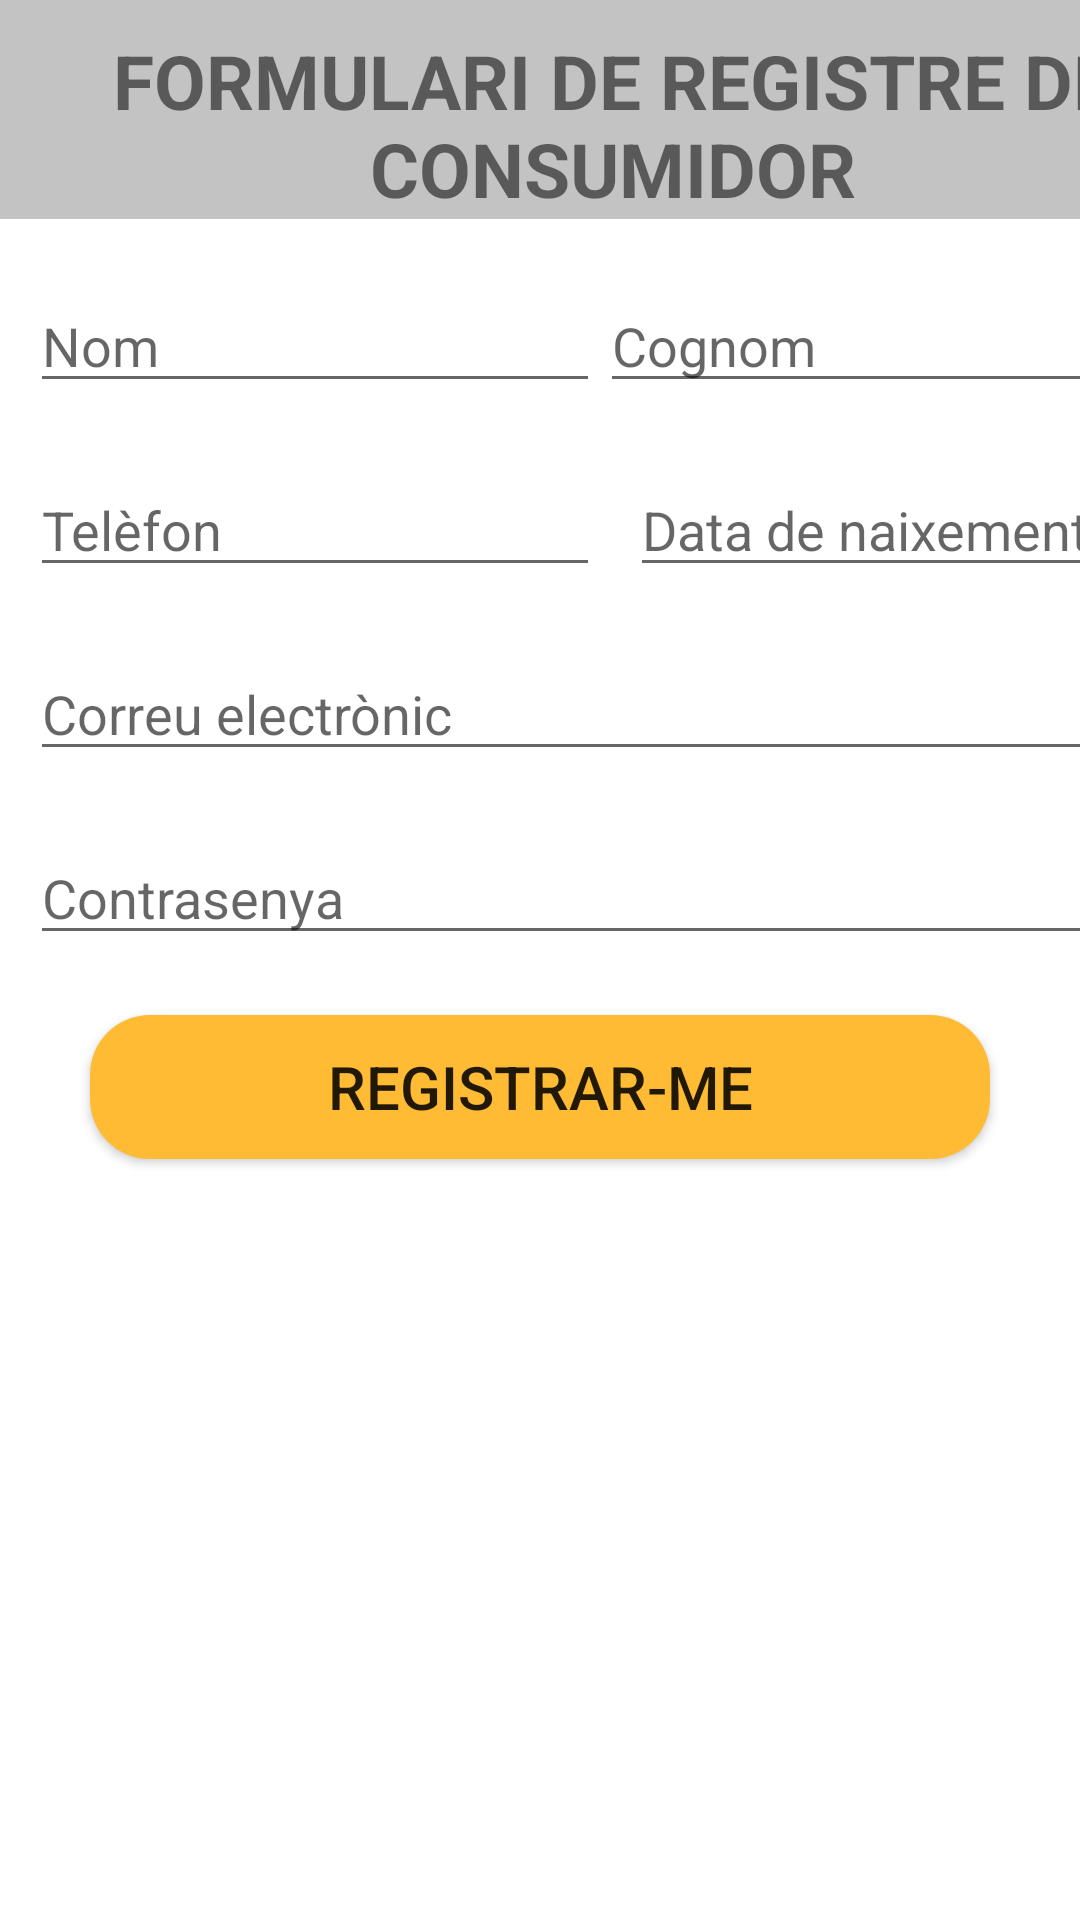

Reconstruct the res/layout file that produces this screen, plus the resources it refers to.
<!-- AndroidManifest.xml: application theme AppTheme -->
<!-- res/layout/activity_registre.xml -->
<?xml version="1.0" encoding="utf-8"?>
<androidx.constraintlayout.widget.ConstraintLayout xmlns:android="http://schemas.android.com/apk/res/android"
    xmlns:app="http://schemas.android.com/apk/res-auto"
    xmlns:tools="http://schemas.android.com/tools"
    android:layout_width="match_parent"
    android:layout_height="match_parent"
    tools:context="com.example.tappingandroid.GestioDeRegistres.Registre">

    <LinearLayout
        android:id="@+id/layout_registre"
        android:layout_width="match_parent"
        android:layout_height="match_parent"
        android:orientation="vertical">

        <TextView
            android:layout_width="409dp"
            android:layout_height="wrap_content"
            android:text="@string/registreform"
            android:background="#c3c3c3"
            android:textSize="25sp"
            android:textAlignment="center"
            android:paddingTop="10dp"
            android:layout_marginBottom="20dp"
            android:textStyle="bold" />

    <LinearLayout
        android:layout_width="match_parent"
        android:layout_height="wrap_content"
        android:orientation="horizontal">

        <EditText
            android:id="@+id/et_nom"
            android:layout_width="190dp"
            android:layout_marginStart="10dp"
            android:layout_height="wrap_content"
            android:hint="@string/nom" />

        <EditText
            android:id="@+id/et_cognom"
            android:layout_width="190dp"
            android:layout_height="wrap_content"
            android:hint="@string/cognom" />
    </LinearLayout>

    <LinearLayout
        android:layout_width="match_parent"
        android:layout_height="wrap_content"
        android:orientation="horizontal"
        android:layout_marginTop="20dp">
        <EditText
            android:id="@+id/et_telefon"
            android:layout_width="190dp"
            android:layout_marginStart="10dp"
            android:layout_height="wrap_content"
            android:hint="@string/tel_fon"
            android:inputType="phone" />

        <EditText
            android:id="@+id/et_data_naixement"
            android:layout_width="190dp"
            android:layout_marginStart="10dp"
            android:layout_height="wrap_content"
            android:hint="@string/data_de_naixement"
            android:inputType="none"
            android:focusable="false"
            android:onClick="mostrarDatePicker" />

    </LinearLayout>

        <EditText
            android:id="@+id/et_correu"
            android:layout_width="390dp"
            android:layout_marginStart="10dp"
            android:layout_height="wrap_content"
            android:hint="@string/correu_electr_nic"
            android:inputType="textEmailAddress"
            android:layout_marginTop="20dp"/>

        <EditText
            android:id="@+id/et_contrasenya"
            android:layout_width="390dp"
            android:layout_marginStart="10dp"
            android:layout_height="wrap_content"
            android:hint="@string/pasword"
            android:inputType="textPassword"
            android:layout_marginTop="20dp"/>

        <Button
            android:id="@+id/btn_registre"
            android:layout_width="300dp"
            android:layout_height="wrap_content"
            android:background="@drawable/esquines_rodones_orange"
            android:text="@string/registre"
            android:textSize="20dp"
            android:layout_marginTop="20dp"
            android:layout_gravity="center_horizontal" />

    </LinearLayout>

</androidx.constraintlayout.widget.ConstraintLayout>
<!-- resources referenced by this layout -->
<resources>
  <!-- drawable esquines_rodones_orange (drawable) -->
  <shape xmlns:android="http://schemas.android.com/apk/res/android"
      android:shape="rectangle">
  
      <solid android:color="@android:color/holo_orange_light" />
  
      <corners android:radius="20dp" />
  
      <padding android:bottom="10dp"/>
      <padding android:top="10dp"/>
      <padding android:left="15dp"/>
      <padding android:right="15dp"/>
  </shape>
  <string name="cognom">Cognom</string>
  <string name="correu_electr_nic">Correu electrònic</string>
  <string name="data_de_naixement">Data de naixement</string>
  <string name="nom">Nom</string>
  <string name="pasword">Contrasenya</string>
  <string name="registre">Registrar-me</string>
  <string name="registreform">FORMULARI DE REGISTRE DE CONSUMIDOR</string>
  <string name="tel_fon">Telèfon</string>
</resources>
